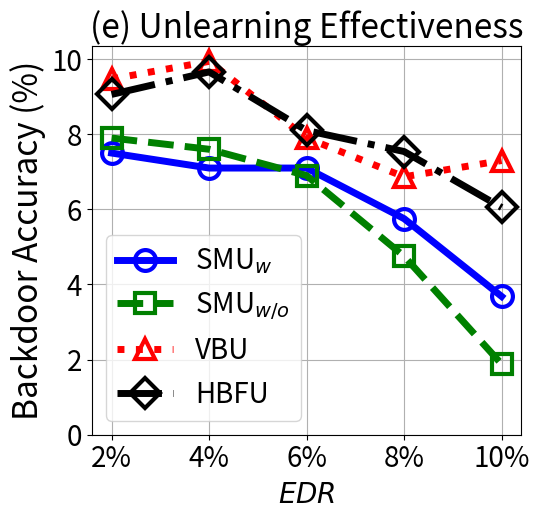

The script that saved this image:


import numpy as np
import matplotlib.pyplot as plt

epsilon = 3
beta = 1 / epsilon


x=[1, 2, 3, 4, 5]
# validation_for_plt =[97,95.8600, 94.9400, 93.5400, 93.2400]
# attack_for_plt=[0, 0.3524, 0, 0.1762, 0.1762]
# basic_for_plt=[99.8, 99.8, 99.8, 99.8, 99.8]

labels = ['2%', '4%', '6%', '8%', '10%' ]
unl_org = [99.99, 99.99, 99.99, 99.99, 99.96]

unl_hess_r = [9.06, 9.66, 8.1, 7.54, 6.05]
unl_vbu = [9.47, 9.94, 7.9, 6.867, 7.3]

unl_ss_w = [7.5, 7.1, 7.1, 5.752, 3.682]
unl_ss_wo = [7.9, 7.6, 6.9, 4.752, 1.88]



plt.figure(figsize=(5.5, 5.3))
l_w=5
m_s=15
marker_s = 3
markevery=1
#plt.figure(figsize=(8, 5.3))
#plt.plot(x, unl_fr, color='blue', marker='^', label='Retrain',linewidth=l_w, markersize=m_s)
plt.plot(x, unl_ss_w, linestyle='-', color='b', marker='o', fillstyle='none', markevery=markevery,
         label='SMU$_{w}$', linewidth=l_w, markersize=m_s, markeredgewidth=marker_s)

#plt.plot(x, unl_ss_w, color='g',  marker='*',  label='SMU$_{w}$',linewidth=l_w, markersize=m_s)
plt.plot(x, unl_ss_wo, linestyle='--', color='g',  marker='s', fillstyle='none', markevery=markevery,
         label='SMU$_{w/o}$',linewidth=l_w, markersize=m_s, markeredgewidth=marker_s)

plt.plot(x, unl_vbu, linestyle=':', color='r',  marker='^', fillstyle='none', markevery=markevery,
         label='VBU', linewidth=l_w,  markersize=m_s, markeredgewidth=marker_s)

plt.plot(x, unl_hess_r, linestyle='-.', color='k',  marker='D', fillstyle='none', markevery=markevery,
         label='HBFU',linewidth=l_w, markersize=m_s, markeredgewidth=marker_s)




# plt.plot(x, y_sa03, color='r',  marker='2',  label='AAAI21 A_acc, pr=0.3',linewidth=3, markersize=8)
# plt.plot(x, y_sa05, color='darkblue',  marker='4',  label='AAAI21 A_acc, pr=0.5',linewidth=3, markersize=8)
# plt.plot(x, y_ma03, color='darkviolet',  marker='3',  label='FedMC A_acc, pr=0.3',linewidth=3, markersize=8)
# plt.plot(x, y_ma05, color='cyan',  marker='p',  label='FedMC A_acc, pr=0.5',linewidth=3, markersize=8)

# plt.plot(x, y_sa03, color='r',  marker='2',  label='AAAI21 A_acc, pr=0.3',linewidth=3, markersize=8)
# plt.plot(x, y_sa05, color='darkblue',  marker='4',  label='AAAI21 A_acc, pr=0.5',linewidth=3, markersize=8)
# plt.plot(x, y_ma03, color='darkviolet',  marker='3',  label='FedMC A_acc, pr=0.3',linewidth=3, markersize=8)
# plt.plot(x, y_ma05, color='cyan',  marker='p',  label='FedMC A_acc, pr=0.5',linewidth=3, markersize=8)


plt.grid()
leg = plt.legend(fancybox=True, shadow=True)
# plt.xlabel('Malicious Client Ratio (%)' ,fontsize=16)
plt.ylabel('Backdoor Accuracy (%)' ,fontsize=24)
my_y_ticks = np.arange(0 ,11,2)
plt.yticks(my_y_ticks,fontsize=20)

plt.xlabel('$\it{EDR}$' ,fontsize=20)
plt.xticks(x, labels, fontsize=20)
# plt.title('CIFAR10 IID')

plt.title('(e) Unlearning Effectiveness', fontsize=24)
plt.legend(loc='best',fontsize=20)
plt.tight_layout()
#plt.title("MNIST")
plt.rcParams['figure.figsize'] = (2.0, 1)
plt.rcParams['image.interpolation'] = 'nearest'
plt.rcParams['figure.subplot.left'] = 0.11
plt.rcParams['figure.subplot.bottom'] = 0.08
plt.rcParams['figure.subplot.right'] = 0.977
plt.rcParams['figure.subplot.top'] = 0.969
plt.savefig('cifar_backacc_er_curve.png', dpi=200)
plt.show()